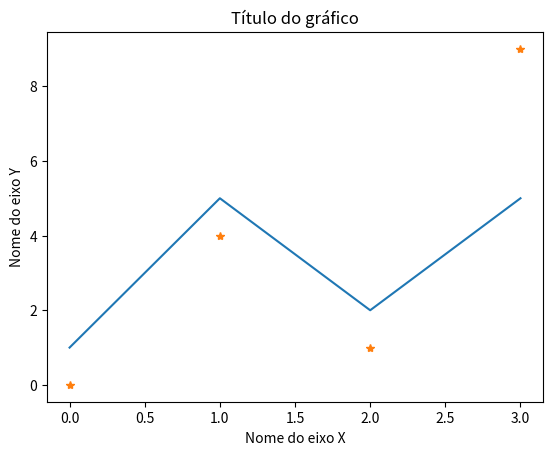

Here is the Python script that generated this plot:
# Normalmente utilizamos a biblioteca com o apelido "plt"
import matplotlib.pyplot as plt

# Nos casos mais básicos podemos usá-la para plotar uma lista de valores
x1 = [1, 5, 2, 5]
x2 = [0, 4, 1, 9]

# O comando plt.plot() plota gráficos de linha
plt.plot(x1)

# Se você quiser que ele plote apenas os pontos (sem interligá-los) faça como o comando abaixo
plt.plot(x2, '*')

# Configurações para dar nomes aos eixos e ao gráfico
plt.xlabel("Nome do eixo X")
plt.ylabel("Nome do eixo Y")
plt.title('Título do gráfico')

# Este comando mostra efetivamente o gráfico pra ti. Note que ele pausa a execução do seu código
plt.show()

# Este print abaixo só será executado depois que você fechar a janela com o seu gráfico
print("Acabou!")